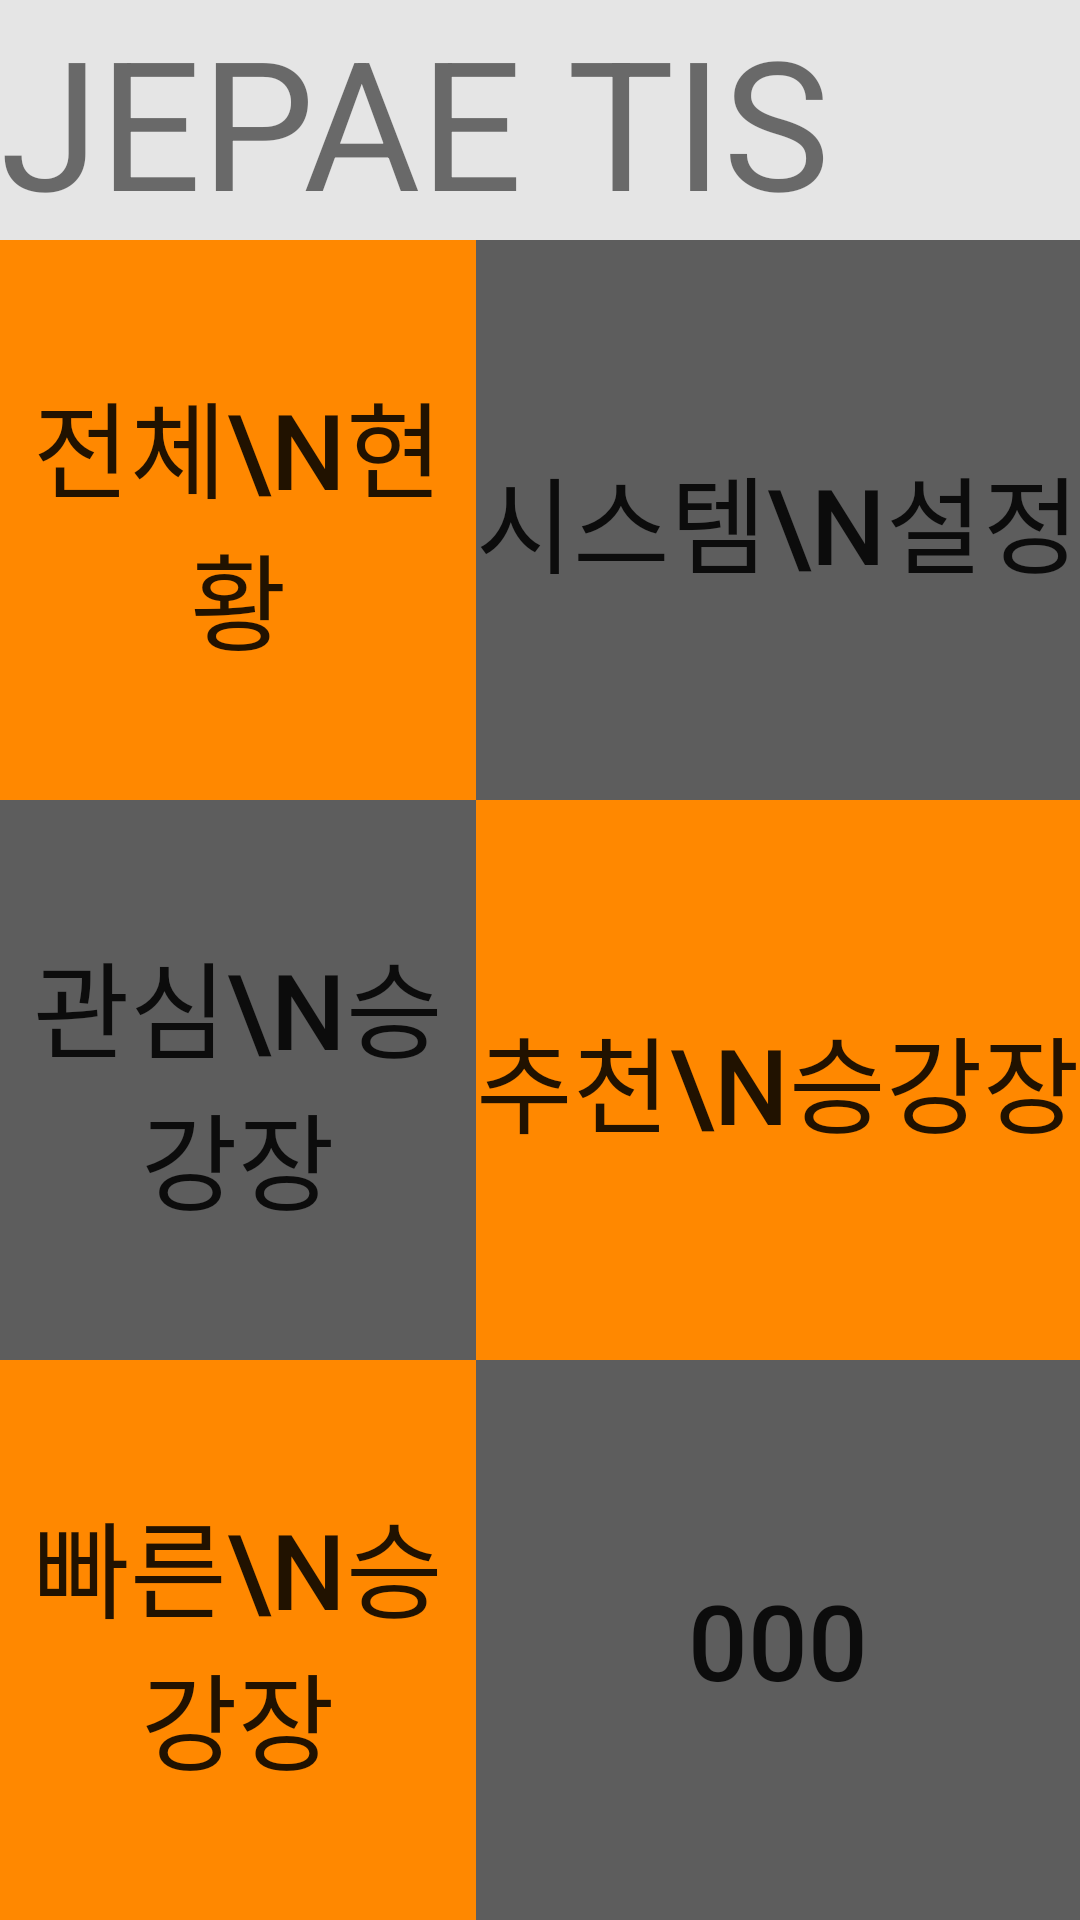

Write the Android layout XML for this screen, with the resource values it uses.
<!-- AndroidManifest.xml: application theme AppTheme -->
<!-- res/layout/activity_main.xml -->
<?xml version="1.0" encoding="utf-8"?>
<LinearLayout xmlns:android="http://schemas.android.com/apk/res/android"
    xmlns:app="http://schemas.android.com/apk/res-auto"
    xmlns:tools="http://schemas.android.com/tools"
    android:layout_width="match_parent"
    android:layout_height="match_parent"
    tools:context="com.example.lgd.texi.MainActivity"
    android:orientation="vertical"
    android:weightSum="1">

    <LinearLayout
        android:layout_width="match_parent"
        android:layout_height="wrap_content"
        android:orientation="horizontal">

        <TextView
            android:id="@+id/textView2"
            android:layout_width="match_parent"
            android:layout_height="match_parent"
            android:layout_weight="1"
            android:text="JEPAE TIS"
            android:textSize="60dp"
            android:background="#E5E5E5"/>
    </LinearLayout>

    <TableLayout
        android:layout_width="match_parent"
        android:layout_height="match_parent"
        android:stretchColumns="*">

        <TableRow
            android:layout_width="match_parent"
            android:layout_height="match_parent"
            android:layout_weight="1"
            android:weightSum="1">

            <Button
                android:id="@+id/Entire"
                android:layout_width="wrap_content"
                android:layout_height="match_parent"
                android:layout_weight="1"
                android:background="#FFFF8800"
                android:text="전체\n현황"
                android:textSize="35sp" />

            <Button
                android:id="@+id/SystemSetting"
                android:layout_width="wrap_content"
                android:layout_height="match_parent"
                android:layout_weight="1"
                android:background="#5D5D5D"
                android:text="시스템\n설정"
                android:textSize="35sp" />
        </TableRow>

        <TableRow
            android:layout_width="match_parent"
            android:layout_height="match_parent"
            android:layout_weight="1"
            android:weightSum="1">

            <Button
                android:id="@+id/Favorite"
                android:layout_width="match_parent"
                android:layout_height="match_parent"
                android:layout_weight="1"
                android:background="#5D5D5D"
                android:text="관심\n승강장"
                android:textSize="35sp" />

            <Button
                android:id="@+id/Recommendation"
                android:layout_width="match_parent"
                android:layout_height="match_parent"
                android:background="#FFFF8800"
                android:text="추천\n승강장"
                android:textSize="35sp"
                android:layout_weight="1"/>

        </TableRow>

        <TableRow
            android:layout_width="match_parent"
            android:layout_height="match_parent"
            android:layout_weight="1"
            android:weightSum="1">

            <Button
                android:id="@+id/Speed"
                android:layout_width="match_parent"
                android:layout_height="match_parent"
                android:background="#FFFF8800"
                android:text="빠른\n승강장"
                android:textSize="35sp"
                android:layout_weight="1"/>

            <Button
                android:id="@+id/etc"
                android:layout_width="match_parent"
                android:layout_height="match_parent"
                android:background="#5D5D5D"
                android:text="000"
                android:textSize="35sp"
                android:layout_weight="1"/>
        </TableRow>

    </TableLayout>

</LinearLayout>
<!-- resources referenced by this layout -->
<resources>
  <style name="AppTheme" parent="Theme.AppCompat.Light.DarkActionBar">
          
          <item name="colorPrimary">@color/colorPrimary</item>
          <item name="colorPrimaryDark">@color/colorPrimaryDark</item>
          <item name="colorAccent">@color/colorAccent</item>
          <item name="windowNoTitle">true</item>"
          <item name="windowActionBar">false</item>
      </style>
  <!-- not gathered from this repository: default colours our renderer supplied (Android Studio template values) -->
  <color name="colorPrimary">#FF6200EE</color>
  <color name="colorPrimaryDark">#FF3700B3</color>
  <color name="colorAccent">#FF03DAC5</color>
</resources>
